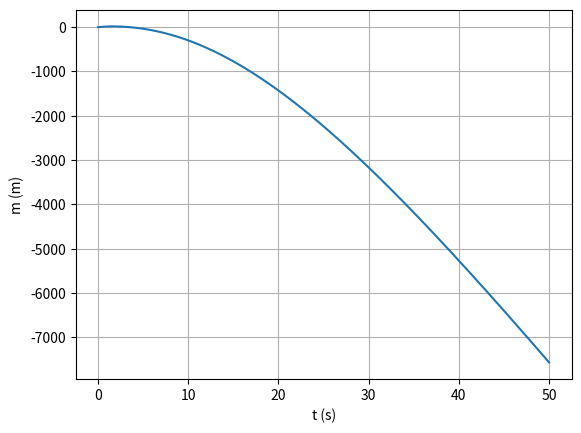

This chart was generated by the following Python code:
# -*- coding: utf-8 -*-


import numpy as np
import matplotlib.pyplot as plt


ang = -5

res_rol = 0.04 #Coeficiente de resistencia piso
res_ar = 0.25 #Coeficiente resistencia ar 
A = 2.0 #m^2 (Area Frontal)
x0 = 0
v0 = 20.0 #m/s
m = 2000 #Massa total
P = -30 * 1000 #Potencia em Watts

ti = 0
tf = 50
dt = 0.001
n = int((tf - ti) / dt + 0.1) # +0.1 para garantir não arredondar para baixo
print('n',n)

t = np.linspace(ti,tf,n+1)

def planoInclinado_res_1D(x0,v0,n,dt,res_ar,res_piso,A,m,P,ang):
    x=np.zeros(n+1)
    vx=np.zeros(n+1)
    ax=np.zeros(n+1)
    
    p_ar=1.225 #kg por metro cubico
    g=9.8
    
    x[0]=x0
    vx[0]=v0
    ax[0]=0
    
    for i in range(n):
        vv=np.abs(vx[i])
        ax[i]=-g*np.sin(ang) - res_piso*g*np.cos(ang) -(0.5*res_ar*A*p_ar*vx[i]*vv)/m + P/(m*vx[i])
        vx[i+1]=vx[i]+ax[i]*dt
        x[i+1]=x[i]+vx[i]*dt
        
        if x[i] > -2000 and x[i + 1] <= -2000:
            t_2km = t[i + 1]
            Wf = 0.5 * m * vv
            
    return x,vx, t_2km, Wf

values = planoInclinado_res_1D(x0,v0,n,dt,res_ar,res_rol,A,m,P,ang)
print("O carro eleétrico demorou ", values[2], " segundos a percorrer 2 km") #Aprox: 23.61 segundos
print("O trabalho feito pelo motor após a viagem de 2km foi ", values[3], "J") 
# Wtotal = Wf - Wi. Wi = 0, logo Wtotal = Wf


v = values[0]

plt.xlabel("t (s)")
plt.ylabel("m (m)")
plt.plot(t,v)
plt.grid()
plt.show()